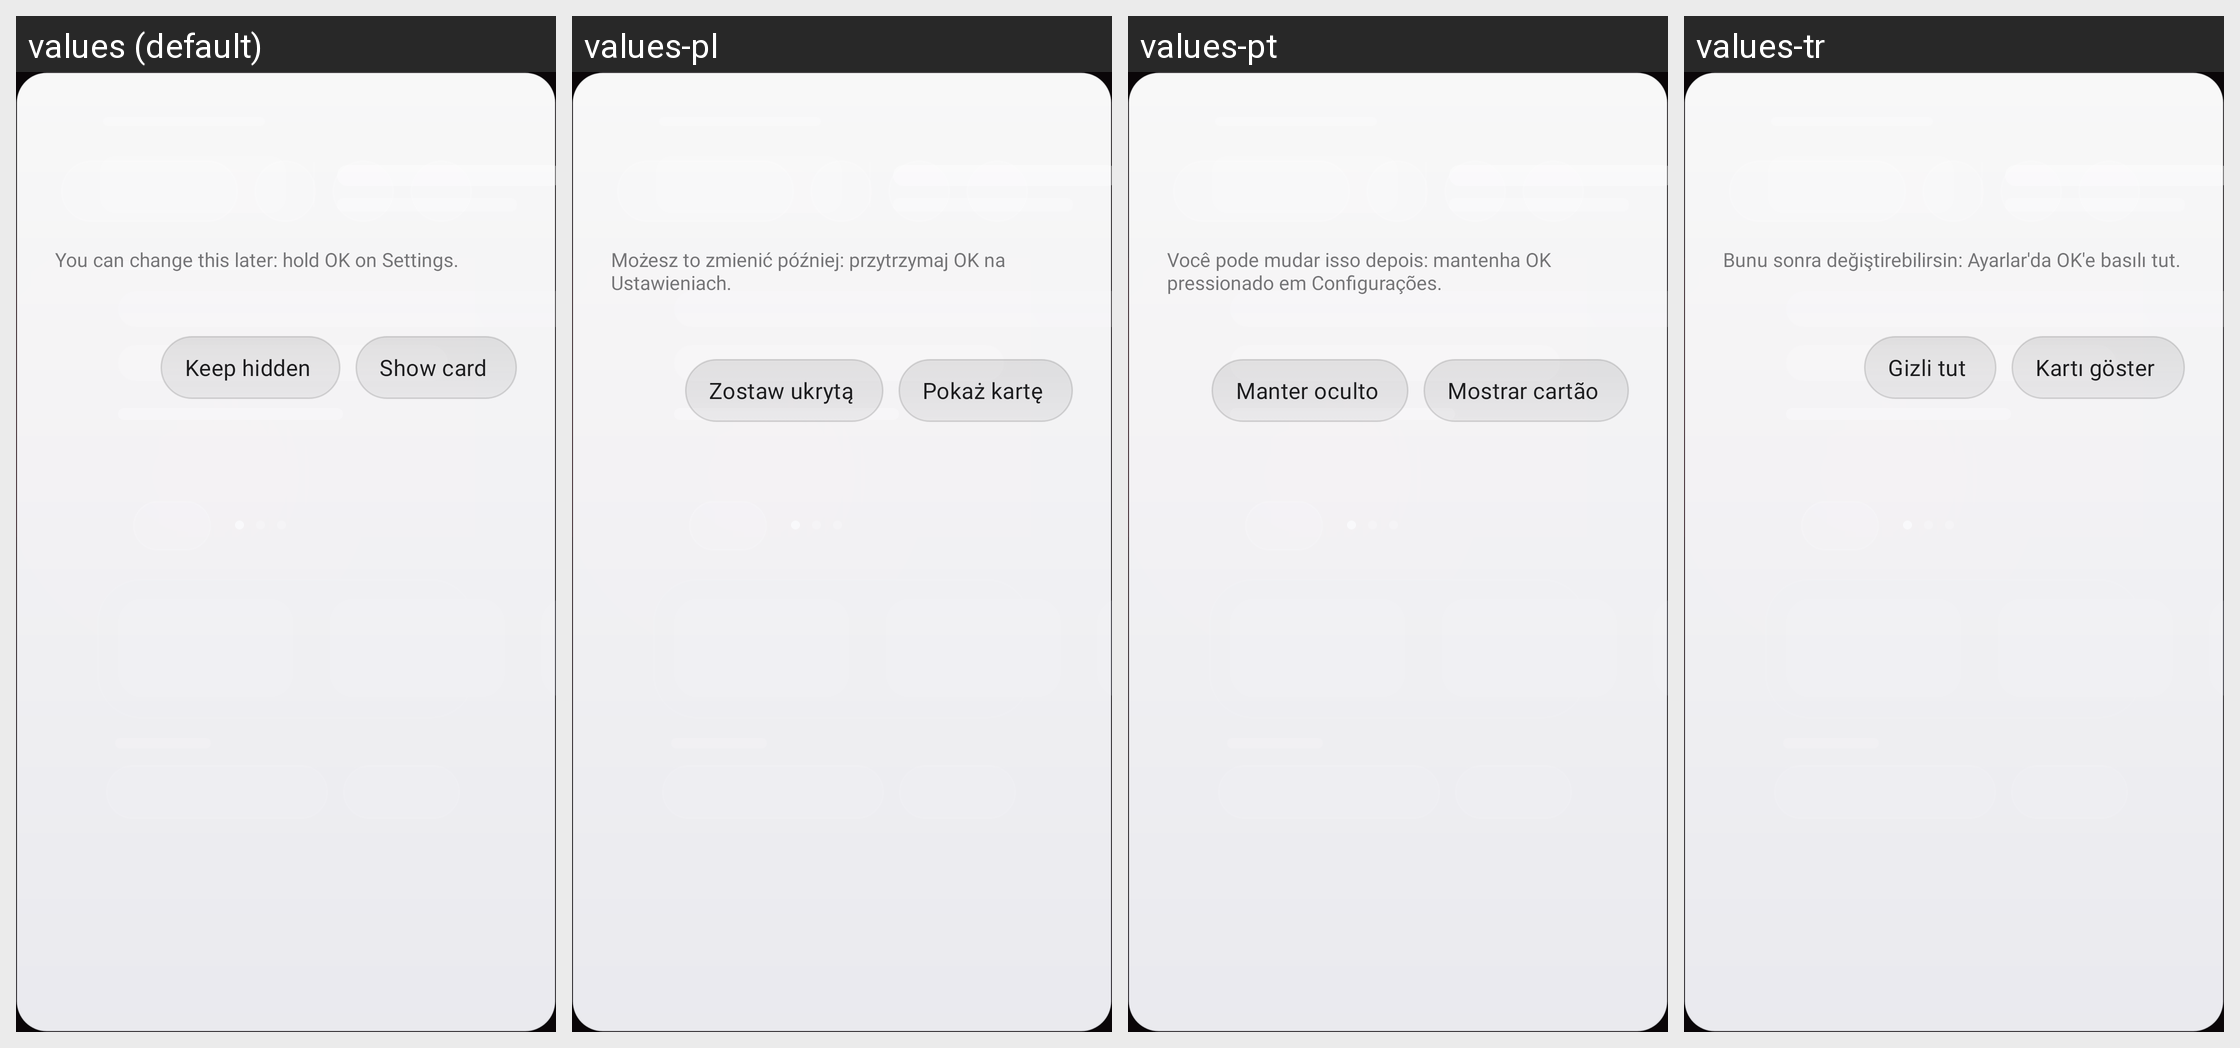

Locale-by-locale string values for the Android screen shown in this grid:
Android screen res/layout/dialog_card_prompt.xml rendered under 4 locales, left to right: values (default), values-pl, values-pt, values-tr. Device: Nexus 5 (rendered at 1080×1920; each locale shown at half size, 540×960, under a caption strip naming it); theme Theme.Sbl.
Other locales in the repository, not shown: values-cs, values-de, values-es, values-fr, values-ru, values-uk.
Strings drawn on this screen, with the default value and each locale's value (text and hints the layout hard-codes, and strings that could not be matched under every locale, appear in the picture but are not listed):

card_prompt_hint
  values: You can change this later: hold OK on Settings.
  values-pl: Możesz to zmienić później: przytrzymaj OK na Ustawieniach.
  values-pt: Você pode mudar isso depois: mantenha OK pressionado em Configurações.
  values-tr: Bunu sonra değiştirebilirsin: Ayarlar'da OK'e basılı tut.

card_keep_hidden
  values: Keep hidden
  values-pl: Zostaw ukrytą
  values-pt: Manter oculto
  values-tr: Gizli tut

card_show
  values: Show card
  values-pl: Pokaż kartę
  values-pt: Mostrar cartão
  values-tr: Kartı göster
